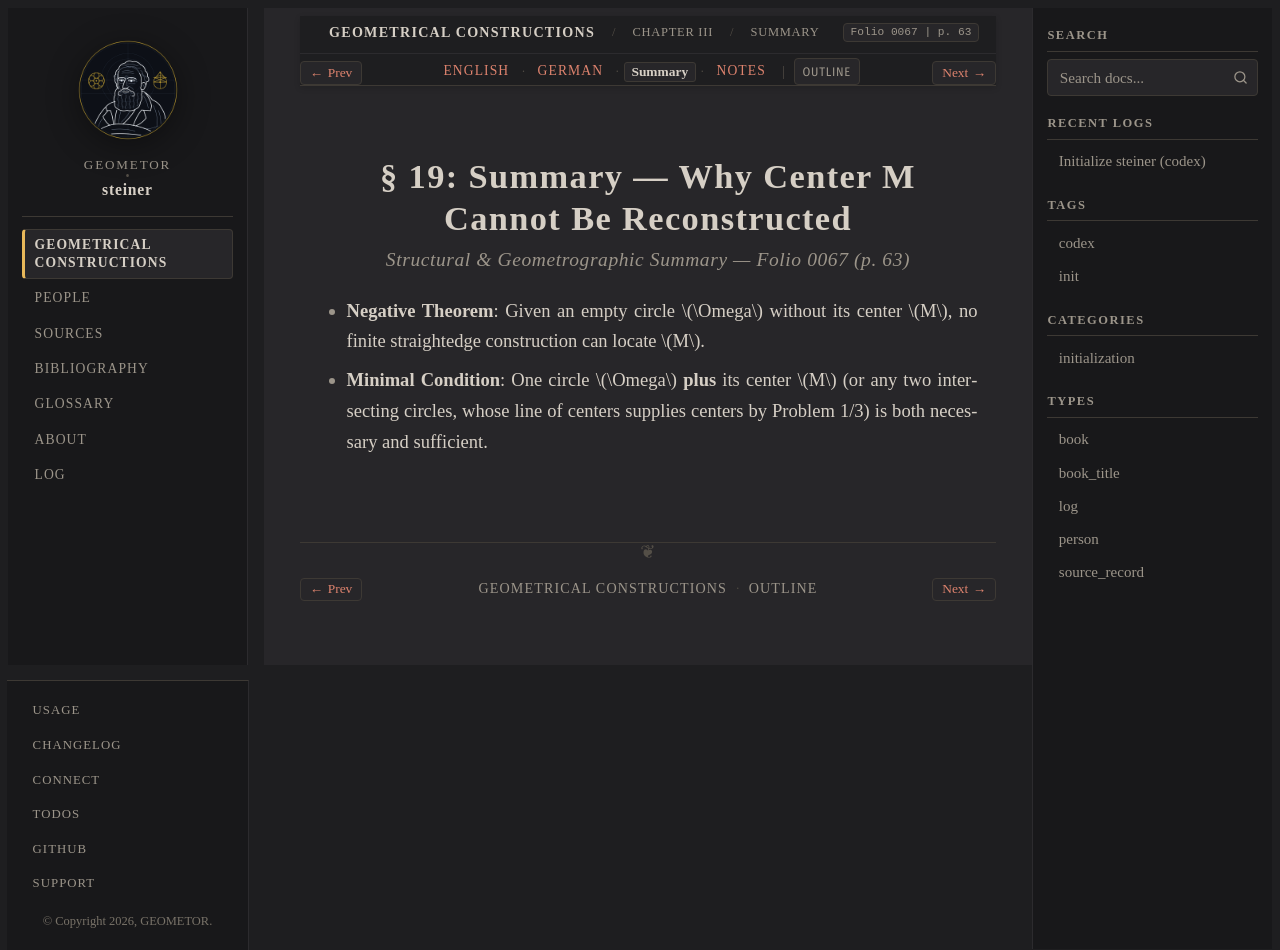

repository: geometor/steiner · page: constructionen_1833/chapter_03/sec_19/summary.html · generator: sphinx

:layout: book
:canonical_id: § 19 (Summary)
:breadcrumb_title: Summary
:order: 10
:folio: 0067
:track_label: Summary
:tracks: English: index | German: de | Summary: summary | Notes: notes
:title: § 19: Summary — Why Center M Cannot Be Reconstructed

§ 19: Summary — Why Center M Cannot Be Reconstructed
====================================================

.. rubric:: Structural & Geometrographic Summary — Folio 0067 (p. 63)

* **Negative Theorem**: Given an empty circle :math:`\Omega` without its center :math:`M`, no finite straightedge construction can locate :math:`M`.
* **Minimal Condition**: One circle :math:`\Omega` **plus** its center :math:`M` (or any two intersecting circles, whose line of centers supplies centers by Problem 1/3) is both necessary and sufficient.
